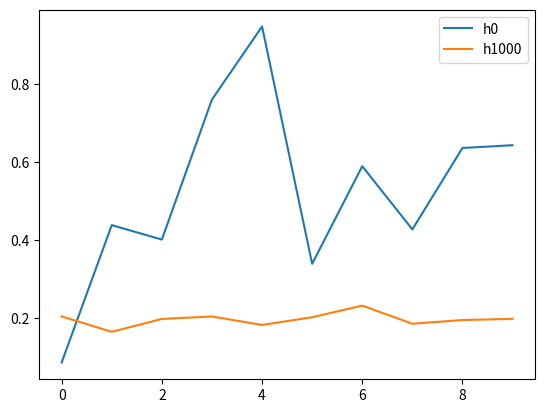

This chart was generated by the following Python code:
import numpy as np
import matplotlib.pyplot as plt

h0 = np.random.rand(10)

def timestep(dt, h):
    random_noise = np.random.normal(0,0.1,10)
    tension = 1
    res = (np.gradient(np.gradient(h)) + random_noise + tension)*dt
    return res

h = [h0]
for i in range(1,1000):
    h_previous = h[i-1]
    h_i = timestep(0.2,h_previous)
    h.append(h_i)

plt.plot(h0)
plt.plot(h[len(h)-1])

plt.legend(
    ["h0", "h1000"]
    )

plt.show()